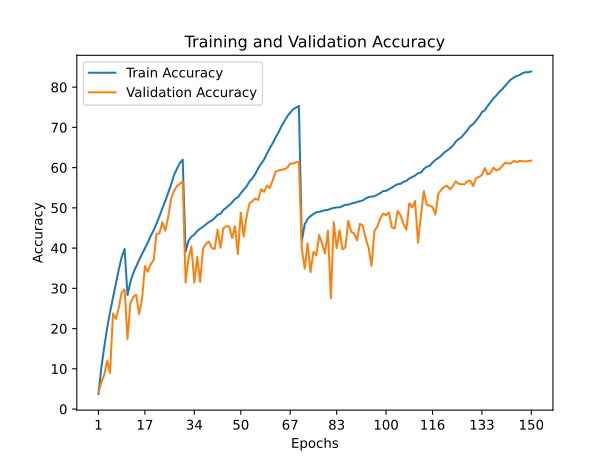

The data file committed next to this chart (first rows):
train_accuracy; train_loss; valid_accuracy; valid_loss
3,7420; 4,8742; 4,0600; 5,0136
10,2530; 4,2009; 6,6400; 5,3515
15,4540; 3,8075; 8,5300; 5,0566
20,1050; 3,5254; 12,0100; 4,6761
24,1470; 3,2946; 8,9900; 5,6764
27,7060; 3,0990; 23,7300; 3,8895
31,4010; 2,9161; 22,4000; 4,0378
34,6520; 2,7441; 25,1300; 3,9448
37,7710; 2,6018; 28,9700; 3,6940
39,7790; 2,4992; 29,7400; 3,5961
28,3480; 3,0696; 17,4100; 4,2630
31,6020; 2,9072; 26,3300; 3,4401
33,8230; 2,7938; 27,9100; 3,5904
35,4720; 2,7114; 28,4300; 3,4108
37,0580; 2,6329; 23,6100; 4,1511
38,5080; 2,5629; 27,3100; 3,8913
40,0240; 2,4943; 35,5300; 3,0490
41,4180; 2,4195; 34,1200; 3,2026
43,0300; 2,3458; 36,0200; 3,0095
44,4220; 2,2746; 37,0000; 2,9963
46,0790; 2,1994; 43,5800; 2,4772
47,9280; 2,1145; 43,6800; 2,4711
49,8910; 2,0233; 46,4300; 2,3965
51,6890; 1,9442; 44,3300; 2,6743
53,7550; 1,8450; 47,6400; 2,3891
55,7550; 1,7570; 52,2300; 2,1622
58,0820; 1,6622; 54,2000; 2,0290
59,7130; 1,5880; 55,3700; 1,9947
61,1180; 1,5290; 55,9800; 1,9368
61,9970; 1,4958; 56,5800; 1,9483
39,0670; 2,5357; 31,4800; 3,2161
41,8330; 2,4074; 37,5300; 2,9687
42,8430; 2,3577; 40,4100; 2,6403
43,3820; 2,3259; 31,4000; 3,4639
44,2490; 2,2985; 37,7800; 2,9374
44,8320; 2,2627; 31,5800; 3,6459
45,2920; 2,2428; 39,8000; 2,8614
45,8720; 2,2178; 41,0200; 2,7593
46,4750; 2,1860; 41,6500; 2,6434
46,8240; 2,1696; 40,0300; 2,6857
47,4460; 2,1378; 39,7800; 2,8332
48,2720; 2,1079; 44,5900; 2,4905
48,4950; 2,0862; 40,0800; 2,9332
49,4960; 2,0503; 44,9200; 2,5535
50,0380; 2,0241; 45,4400; 2,4746
50,6530; 1,9947; 45,4200; 2,4496
51,3600; 1,9585; 42,5000; 2,6213
52,2330; 1,9246; 45,4400; 2,5342
52,6310; 1,8948; 38,4900; 3,1254
53,6240; 1,8575; 48,8200; 2,2921
54,5200; 1,8130; 42,9000; 2,7709
55,3530; 1,7737; 47,9500; 2,3707
56,5710; 1,7212; 51,1100; 2,2184
57,3850; 1,6852; 51,6500; 2,1310
58,4380; 1,6357; 52,3500; 2,1154
59,8640; 1,5820; 51,9700; 2,2562
60,9500; 1,5317; 54,6100; 2,1128
62,0130; 1,4808; 53,9700; 2,0877
63,4800; 1,4240; 55,5600; 2,0700
64,8540; 1,3688; 54,9100; 2,0952
... 90 more rows
